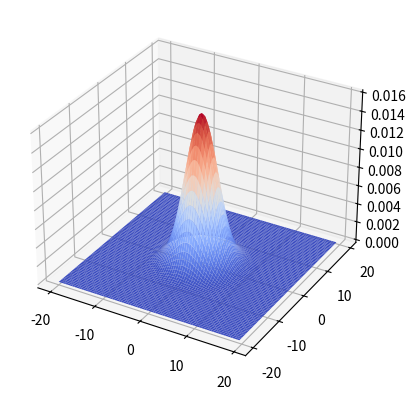

The matplotlib source for this figure:
import numpy as np
import matplotlib.pyplot as plt
from mpl_toolkits.mplot3d import axes3d
from matplotlib import cm
import scipy.stats as stats
fig = plt.figure()
ax = fig.add_subplot(111, projection='3d')
x = y = np.arange(-20, 20, 0.5)
X, Y = np.meshgrid(x, y)
mu = np.array([0,0])
sigma = np.array([[10,0],
                  [0,10]])
f = lambda x, y: stats.multivariate_normal(mu, sigma).pdf([x, y])
Z = np.vectorize(f)(X, Y)
ax.plot_surface(X, Y, Z, rstride=1, cstride=1, cmap=cm.coolwarm)
plt.show()
